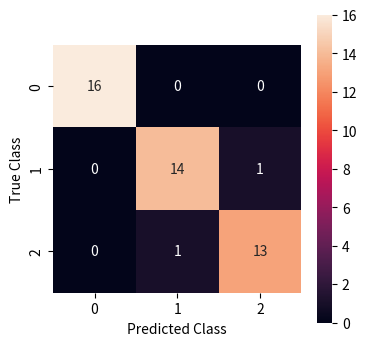

This chart was generated by the following Python code: (Note: this script raises an exception after producing the figure.)
import matplotlib.pyplot as plt
import seaborn as sns


class ReportingMixin:
    def save_metrics(self) -> None:
        with open(f"{self.artifact_dir}/metrics", "w") as f:
            for key, value in self.metrics.items():
                f.write(f"{key}: {value}\n")

    def plot_confusion_matrix(
        self, annot=True, fmt=".2g", xticklabels="auto", yticklabels="auto"
    ) -> None:
        fig = plt.figure(figsize=(4, 4))
        sns.heatmap(
            self.metrics["cm"],
            square=True,
            annot=annot,
            fmt=fmt,
            xticklabels=xticklabels,
            yticklabels=yticklabels,
        )
        plt.xlabel("Predicted Class")
        plt.ylabel("True Class")

        fig.savefig(f"output/confusion_matrix.png")


# the following is for demonstration purposes
class Model(ReportingMixin):
    def __init__(self):
        self.metrics = {
            "cm": [
                [16, 0, 0],
                [0, 14, 1],
                [0, 1, 13],
            ]
        }


if __name__ == "__main__":
    model = Model()
    model.plot_confusion_matrix()
